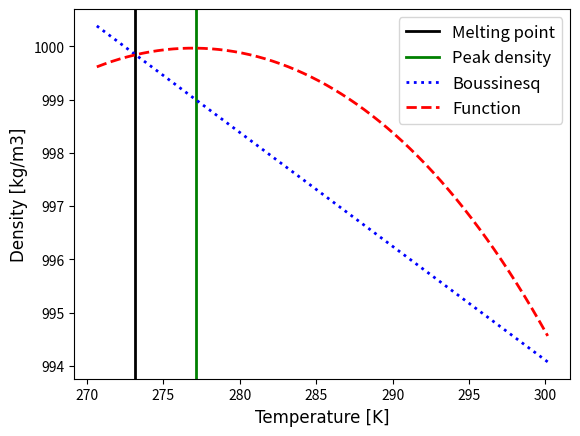

Source code (Python): (Note: this script raises an exception after producing the figure.)
# -*- coding: utf-8 -*-
import numpy as np
import matplotlib.pyplot as plt

def rhoT(a, b, c, d, e, T):
    return (a + b*T - c*T**2 + d*T**3 - e*T**4)

def boussT(rho, beta, T):
    return rho*(1.0 - beta*T)

T_range = np.arange(-2.5, 27.5, 0.5)
K_range = T_range + 273.15
rhoT_values = rhoT(999.840281167108,
                   0.0673268037314653,
                   0.00894484552601798,
                   8.7846286650041**(-5), 
                   6.6213979262754**(-7),
                   T_range)

boussT_values = boussT(999.85, 0.000214, T_range)


# wolfram alpha gives max at 3.98838 C
# = 277.13838 K
fontThesis = {'fontname' : 'Arial', 'fontsize' : 12}

plt.axvline(x=273.15, c='k', linewidth=2.0, label = 'Melting point')
plt.axvline(x=277.13838, c='green', linewidth=2.0, label = 'Peak density')
plt.plot(K_range, boussT_values, 'b:', linewidth = 2.0,
         label = 'Boussinesq')
plt.plot(K_range, rhoT_values, 'r--', linewidth = 2.0,
         label = 'Function')
plt.tick_params('both', labelsize=10)
plt.xlabel("Temperature " + "[K]", #+ r'[$\degree$K]', 
           fontdict=(fontThesis)) 
plt.ylabel("Density [kg/m3]",fontdict=(fontThesis)) 
plt.legend(loc="upper right", prop={'size': 12})

plt.savefig('../images/2021-06-22-rhoT.pdf', bbox_inches='tight', dpi=300)
plt.savefig('../images/2021-06-22-rhoT.png', bbox_inches='tight', dpi=300)